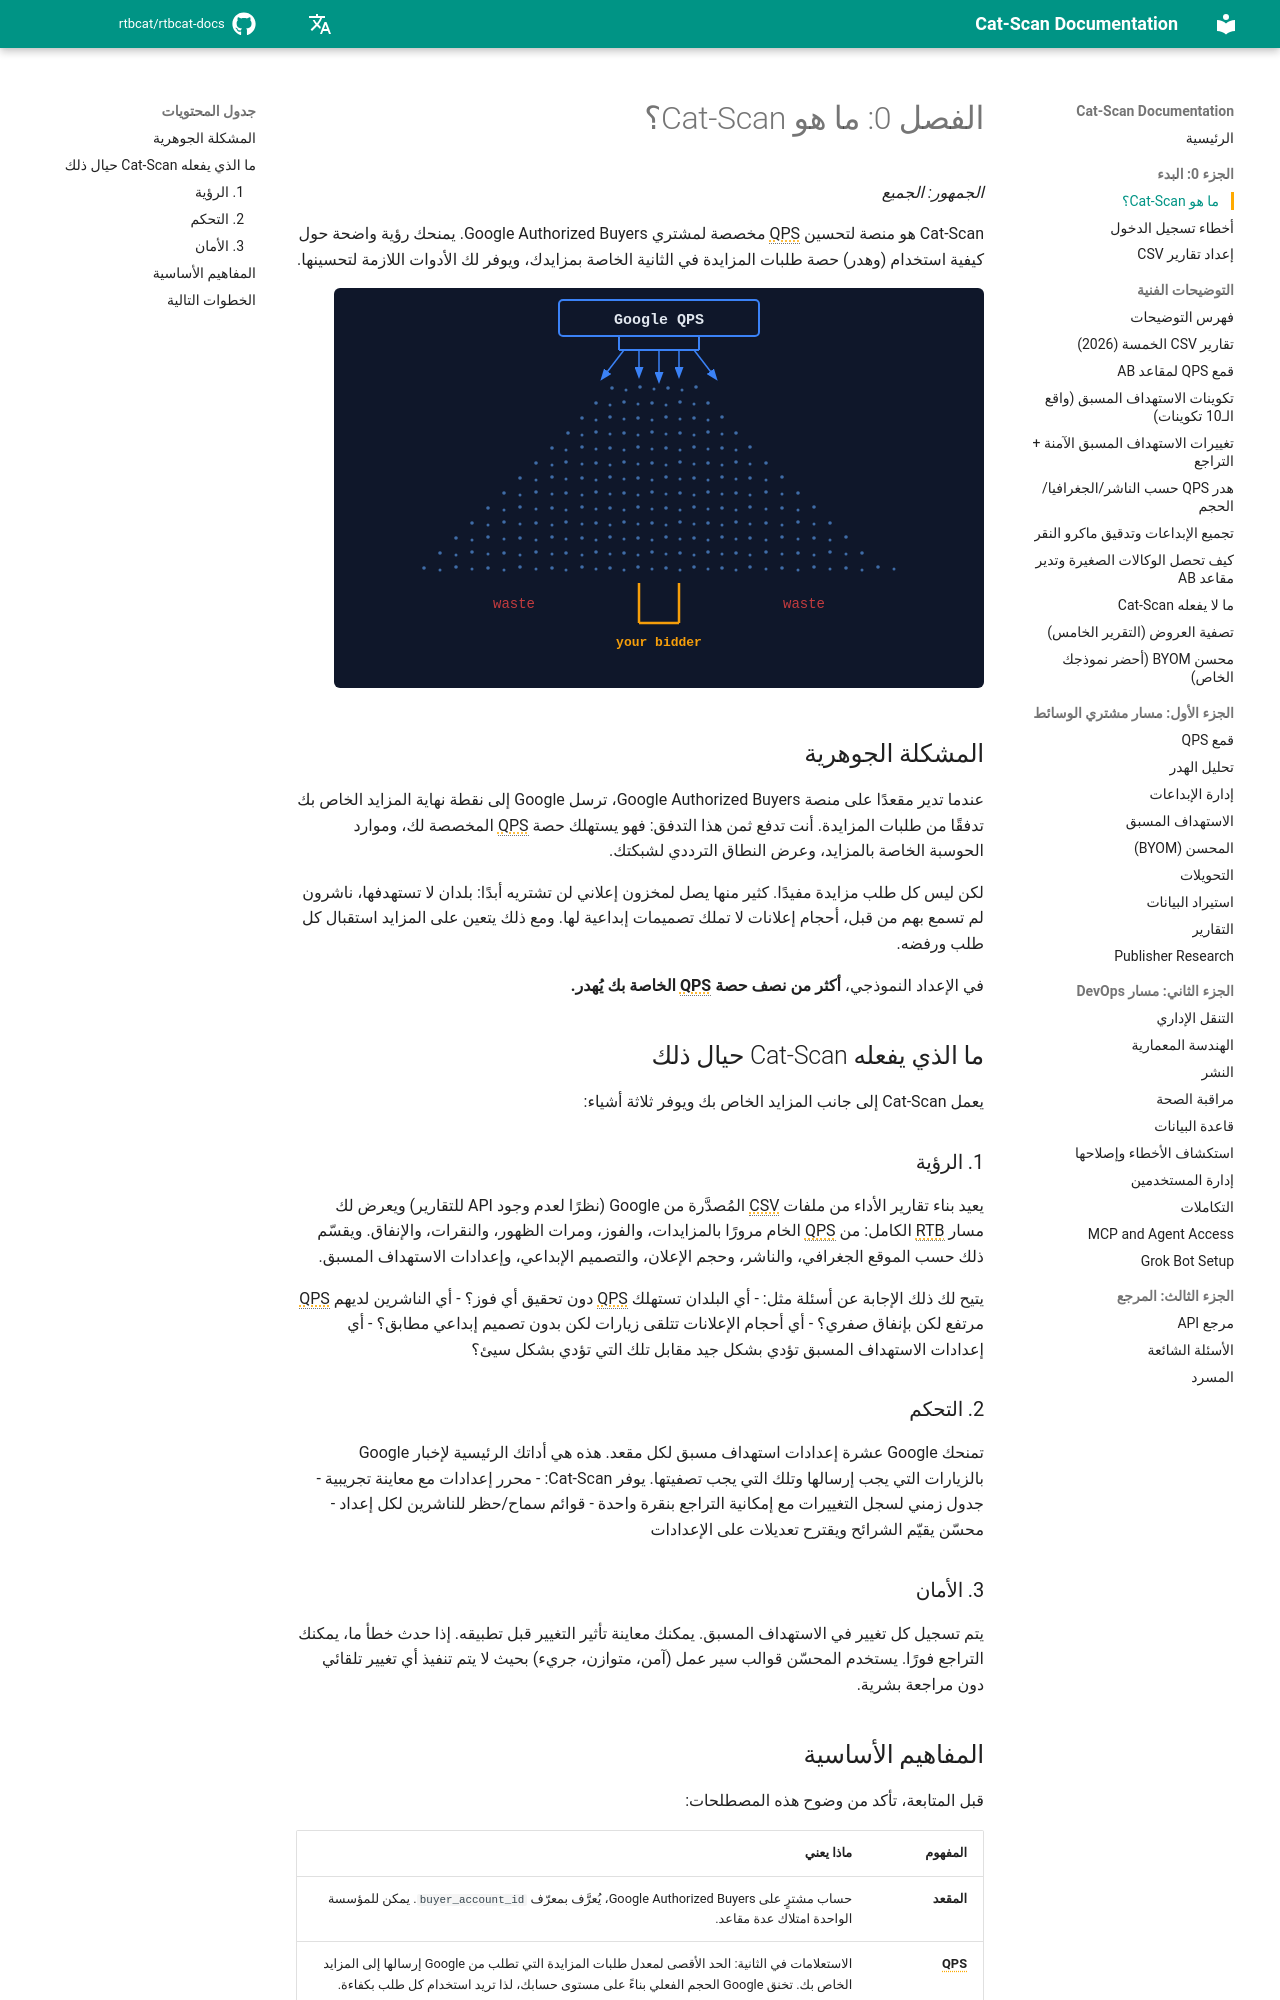

repository: rtbcat/rtbcat-docs · page: ar/00-what-is-cat-scan/index.html · generator: mkdocs

# الفصل 0: ما هو Cat-Scan؟

*الجمهور: الجميع*

Cat-Scan هو منصة لتحسين QPS مخصصة لمشتري Google Authorized Buyers. يمنحك
رؤية واضحة حول كيفية استخدام (وهدر) حصة طلبات المزايدة في الثانية الخاصة
بمزايدك، ويوفر لك الأدوات اللازمة لتحسينها.

![مسار QPS](../assets/qps-funnel.svg)

## المشكلة الجوهرية

عندما تدير مقعدًا على منصة Google Authorized Buyers، ترسل Google إلى
نقطة نهاية المزايد الخاص بك تدفقًا من طلبات المزايدة. أنت تدفع ثمن هذا التدفق:
فهو يستهلك حصة QPS المخصصة لك، وموارد الحوسبة الخاصة بالمزايد، وعرض النطاق
الترددي لشبكتك.

لكن ليس كل طلب مزايدة مفيدًا. كثير منها يصل لمخزون إعلاني لن تشتريه أبدًا:
بلدان لا تستهدفها، ناشرون لم تسمع بهم من قبل، أحجام إعلانات لا تملك تصميمات
إبداعية لها. ومع ذلك يتعين على المزايد استقبال كل طلب ورفضه.

في الإعداد النموذجي، **أكثر من نصف حصة QPS الخاصة بك يُهدر.**

## ما الذي يفعله Cat-Scan حيال ذلك

يعمل Cat-Scan إلى جانب المزايد الخاص بك ويوفر ثلاثة أشياء:

### 1. الرؤية

يعيد بناء تقارير الأداء من ملفات CSV المُصدَّرة من Google (نظرًا لعدم وجود
API للتقارير) ويعرض لك مسار RTB الكامل: من QPS الخام مرورًا بالمزايدات،
والفوز، ومرات الظهور، والنقرات، والإنفاق. ويقسّم ذلك حسب الموقع الجغرافي،
والناشر، وحجم الإعلان، والتصميم الإبداعي، وإعدادات الاستهداف المسبق.

يتيح لك ذلك الإجابة عن أسئلة مثل:
- أي البلدان تستهلك QPS دون تحقيق أي فوز؟
- أي الناشرين لديهم QPS مرتفع لكن بإنفاق صفري؟
- أي أحجام الإعلانات تتلقى زيارات لكن بدون تصميم إبداعي مطابق؟
- أي إعدادات الاستهداف المسبق تؤدي بشكل جيد مقابل تلك التي تؤدي بشكل سيئ؟

### 2. التحكم

تمنحك Google عشرة إعدادات استهداف مسبق لكل مقعد. هذه هي أداتك الرئيسية
لإخبار Google بالزيارات التي يجب إرسالها وتلك التي يجب تصفيتها.
يوفر Cat-Scan:
- محرر إعدادات مع معاينة تجريبية
- جدول زمني لسجل التغييرات مع إمكانية التراجع بنقرة واحدة
- قوائم سماح/حظر للناشرين لكل إعداد
- محسّن يقيّم الشرائح ويقترح تعديلات على الإعدادات

### 3. الأمان

يتم تسجيل كل تغيير في الاستهداف المسبق. يمكنك معاينة تأثير التغيير
قبل تطبيقه. إذا حدث خطأ ما، يمكنك التراجع فورًا. يستخدم المحسّن
قوالب سير عمل (آمن، متوازن، جريء) بحيث لا يتم تنفيذ أي تغيير
تلقائي دون مراجعة بشرية.
